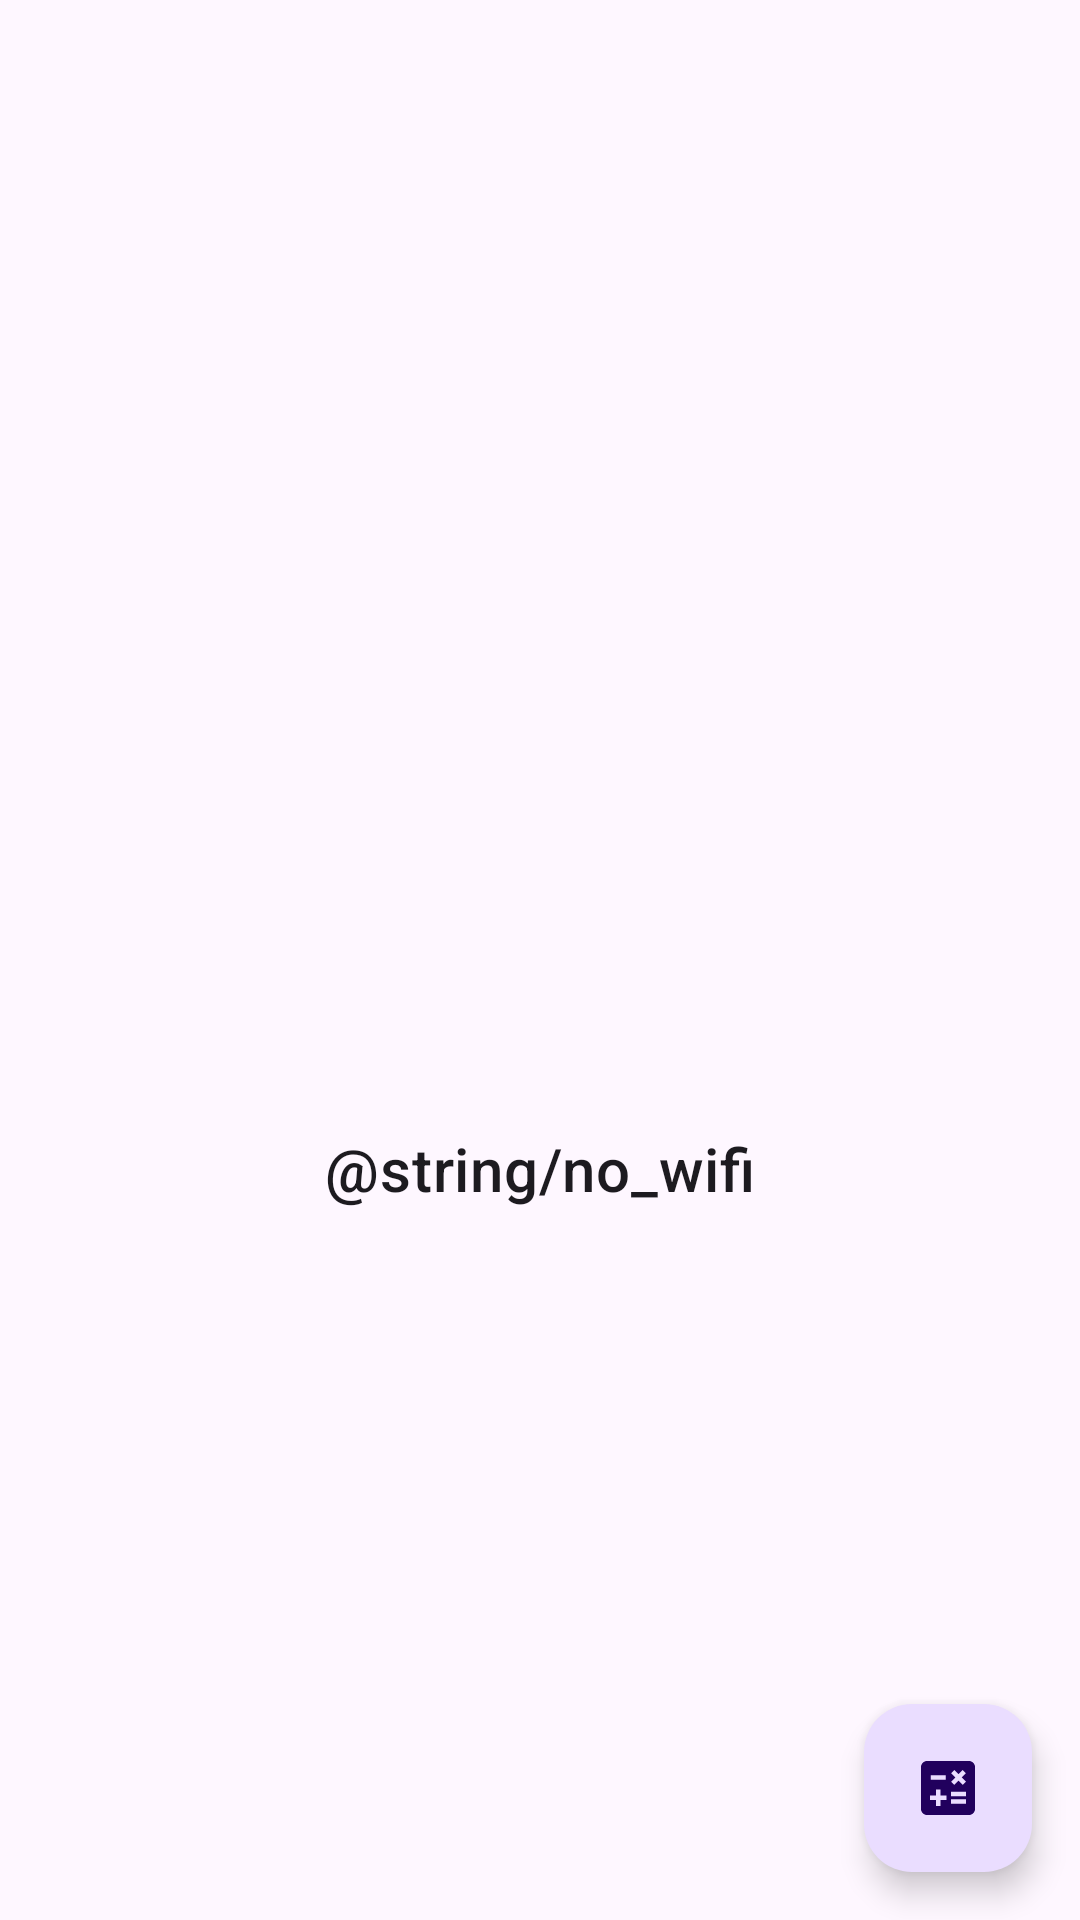

This screen was rendered from an Android layout file. Write that file and the resources it references.
<!-- AndroidManifest.xml: application theme Theme.Eletric_Car -->
<!-- res/layout/car_fragment.xml -->
<?xml version="1.0" encoding="utf-8"?>
<androidx.constraintlayout.widget.ConstraintLayout
    xmlns:android="http://schemas.android.com/apk/res/android"
    xmlns:app="http://schemas.android.com/apk/res-auto"
    xmlns:tools="http://schemas.android.com/tools"
    android:layout_width="match_parent"
    android:layout_height="match_parent">



    <androidx.recyclerview.widget.RecyclerView
        android:id="@+id/rv_lista_carro"
        android:layout_width="0dp"
        android:layout_height="0dp"
        app:layoutManager="androidx.recyclerview.widget.LinearLayoutManager"
        android:visibility="gone"
        app:layout_constraintBottom_toBottomOf="parent"
        app:layout_constraintEnd_toEndOf="parent"
        app:layout_constraintStart_toStartOf="parent"
        app:layout_constraintTop_toTopOf="parent"
        tools:listitem="@layout/activity_carro_item"
        />

    
    <com.google.android.material.floatingactionbutton.FloatingActionButton
        android:id="@+id/fab_calcular"
        android:layout_width="wrap_content"
        android:layout_height="wrap_content"
        android:src="@drawable/ic_calculate"
        app:layout_constraintBottom_toBottomOf="parent"
        app:layout_constraintEnd_toEndOf="parent"
        android:layout_margin="16dp"/>

    <ProgressBar
        android:id="@+id/pb_loader"
        style="?android:attr/progressBarStyle"
        android:layout_width="wrap_content"
        android:layout_height="wrap_content"
        android:indeterminate="true"
        android:visibility="gone"
        app:layout_constraintBottom_toBottomOf="@+id/rv_lista_carro"
        app:layout_constraintEnd_toEndOf="parent"
        app:layout_constraintStart_toStartOf="parent"
        app:layout_constraintTop_toTopOf="@id/rv_lista_carro"
        />

    <ImageView
        android:id="@+id/iv_empty_state"
        android:layout_width="80dp"
        android:layout_height="80dp"
        android:src="@drawable/ic_wifi_off"
        app:layout_constraintBottom_toBottomOf="parent"
        app:layout_constraintEnd_toEndOf="parent"
        app:layout_constraintStart_toStartOf="parent"
        app:layout_constraintTop_toTopOf="parent"/>

    <TextView
        android:id="@+id/tv_no_wifi"
        android:layout_width="wrap_content"
        android:layout_height="wrap_content"
        android:text="@string/no_wifi"
        style="@style/TextAppearance.MaterialComponents.Headline6"
        app:layout_constraintTop_toBottomOf="@id/iv_empty_state"
        app:layout_constraintStart_toStartOf="@id/iv_empty_state"
        app:layout_constraintEnd_toEndOf="@id/iv_empty_state"
        android:layout_marginTop="16dp"/>

</androidx.constraintlayout.widget.ConstraintLayout>
<!-- res/layout/activity_carro_item.xml (included above) -->
<?xml version="1.0" encoding="utf-8"?>
<androidx.constraintlayout.widget.ConstraintLayout
    xmlns:android="http://schemas.android.com/apk/res/android"
    xmlns:app="http://schemas.android.com/apk/res-auto"
    xmlns:tools="http://schemas.android.com/tools"
    android:layout_width="match_parent"
    android:layout_height="wrap_content">

    <androidx.cardview.widget.CardView
        android:id="@+id/cardview"
        android:layout_width="0dp"
        android:layout_height="wrap_content"
        android:layout_margin="16dp"
        app:cardCornerRadius="24dp"
        android:elevation="24dp"
        app:cardBackgroundColor="@color/gray"
        app:layout_constraintEnd_toEndOf="parent"
        app:layout_constraintStart_toStartOf="parent"
        app:layout_constraintTop_toTopOf="parent">

        <androidx.constraintlayout.widget.ConstraintLayout
            android:id="@+id/cl_card_content"
            android:layout_width="match_parent"
            android:layout_height="wrap_content">

            <ImageView
                android:id="@+id/iv_favorite"
                android:layout_width="25dp"
                android:layout_height="25dp"
                android:layout_margin="16dp"
                android:background="?attr/selectableItemBackgroundBorderless"
                android:clickable="true"
                android:focusable="true"
                android:src="@drawable/ic_star"
                app:layout_constraintEnd_toEndOf="parent"
                app:layout_constraintTop_toTopOf="parent" />

            <ImageView
                android:id="@+id/im_image"
                android:layout_width="wrap_content"
                android:layout_height="wrap_content"
                android:layout_marginTop="8dp"
                android:contentDescription="@string/car"
                android:src="@drawable/eletric_car"
                app:layout_constraintEnd_toEndOf="parent"
                app:layout_constraintLeft_toLeftOf="parent"
                app:layout_constraintStart_toStartOf="parent"
                app:layout_constraintTop_toTopOf="parent" />

            <TextView
                android:id="@+id/tv_preco"
                style="@style/TextAppearance.AppCompat.Body2"
                android:layout_width="60dp"
                android:layout_height="wrap_content"
                android:layout_marginStart="16dp"
                android:text="@string/preco"
                app:layout_constraintStart_toStartOf="parent"
                app:layout_constraintTop_toBottomOf="@id/im_image" />

            <TextView
                android:id="@+id/tv_preco_valor"
                android:layout_width="wrap_content"
                android:layout_height="wrap_content"
                android:layout_marginStart="16dp"
                android:text="@string/r_300_000_00"
                app:layout_constraintStart_toEndOf="@id/tv_preco"
                app:layout_constraintTop_toBottomOf="@id/im_image" />

            <TextView
                android:id="@+id/tv_bateria"
                style="@style/TextAppearance.AppCompat.Body2"
                android:layout_width="60dp"
                android:layout_height="wrap_content"
                android:layout_marginStart="16dp"
                android:text="@string/bateria"
                app:layout_constraintStart_toStartOf="parent"
                app:layout_constraintTop_toBottomOf="@id/tv_preco" />

            <TextView
                android:id="@+id/tv_bateria_valor"
                android:layout_width="wrap_content"
                android:layout_height="wrap_content"
                android:layout_marginStart="16dp"
                android:text="@string/r_300_kwh"
                app:layout_constraintStart_toEndOf="@id/tv_bateria"
                app:layout_constraintTop_toTopOf="@id/tv_bateria" />

            <TextView
                android:id="@+id/tv_potencia"
                style="@style/TextAppearance.AppCompat.Body2"
                android:layout_width="60dp"
                android:layout_height="wrap_content"
                android:layout_marginStart="16dp"
                android:text="@string/potencia"
                app:layout_constraintStart_toStartOf="parent"
                app:layout_constraintTop_toBottomOf="@id/tv_bateria" />

            <TextView
                android:id="@+id/tv_potencia_value"
                android:layout_width="wrap_content"
                android:layout_height="wrap_content"
                android:layout_marginStart="16dp"
                android:text="@string/_300_cv"
                app:layout_constraintStart_toEndOf="@id/tv_potencia"
                app:layout_constraintTop_toTopOf="@id/tv_potencia" />

            <TextView
                android:id="@+id/tv_recarga"
                style="@style/TextAppearance.AppCompat.Body2"
                android:layout_width="60dp"
                android:layout_height="wrap_content"
                android:layout_marginStart="16dp"
                android:text="@string/recarga"
                app:layout_constraintStart_toStartOf="parent"
                app:layout_constraintTop_toBottomOf="@id/tv_potencia" />

            <TextView
                android:id="@+id/tv_recarga_valor"
                android:layout_width="wrap_content"
                android:layout_height="wrap_content"
                android:layout_marginStart="16dp"
                android:layout_marginBottom="16dp"
                android:text="@string/_30_min"
                app:layout_constraintBottom_toBottomOf="@id/cl_card_content"
                app:layout_constraintStart_toEndOf="@id/tv_recarga"
                app:layout_constraintTop_toTopOf="@id/tv_recarga"
                app:layout_goneMarginBottom="16dp" />


        </androidx.constraintlayout.widget.ConstraintLayout>
    </androidx.cardview.widget.CardView>

</androidx.constraintlayout.widget.ConstraintLayout>
<!-- resources referenced by this layout -->
<resources>
  <!-- drawable ic_calculate (drawable) -->
  <vector android:height="24dp" android:tint="#ffffff"
      android:viewportHeight="24" android:viewportWidth="24"
      android:width="24dp" xmlns:android="http://schemas.android.com/apk/res/android">
      <path android:fillColor="@android:color/white" android:pathData="M19,3H5C3.9,3 3,3.9 3,5v14c0,1.1 0.9,2 2,2h14c1.1,0 2,-0.9 2,-2V5C21,3.9 20.1,3 19,3zM13.03,7.06L14.09,6l1.41,1.41L16.91,6l1.06,1.06l-1.41,1.41l1.41,1.41l-1.06,1.06L15.5,9.54l-1.41,1.41l-1.06,-1.06l1.41,-1.41L13.03,7.06zM6.25,7.72h5v1.5h-5V7.72zM11.5,16h-2v2H8v-2H6v-1.5h2v-2h1.5v2h2V16zM18,17.25h-5v-1.5h5V17.25zM18,14.75h-5v-1.5h5V14.75z"/>
  </vector>
  <string name="_300_cv">300 cv</string>
  <string name="_30_min">30 min\n</string>
  <string name="bateria">Bateria</string>
  <string name="car">TODO</string>
  <string name="potencia">Potencia</string>
  <string name="preco">Preço</string>
  <string name="r_300_000_00">300.000,00</string>
  <string name="r_300_kwh">300 kWh</string>
  <string name="recarga">Recarga</string>
  <style name="Theme.Eletric_Car" parent="Base.Theme.Eletric_Car" />
  <style name="Base.Theme.Eletric_Car" parent="Theme.Material3.DayNight.NoActionBar">
          
          
      </style>
</resources>
